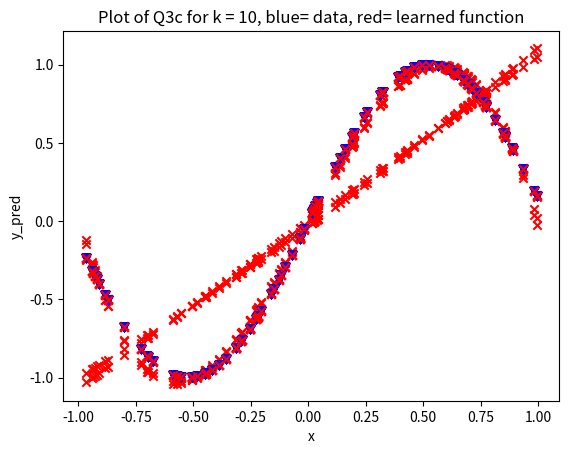

Generate this figure with matplotlib:
# -*- coding: utf-8 -*-
"""
Created on Mon Jun  1 10:56:19 2020
q3c, check line 31 and 37
[redacted]
"""
import numpy as np
import matplotlib.pyplot as plt

def phi_func(x, no_samples,fea_dim):
    phi = []
    for i in range(no_samples):
        for j in range(fea_dim): 
            phi.append((x[i]**(j+1)))       
    phi = np.reshape(phi,(no_samples,-1))  
    
    return phi

def phi_tild(x, no_samples,fea_dim):
    phi = []
    for i in range(no_samples):
        for j in range(fea_dim): 
            phi.append((x[i]**(j+1)))       
    phi = np.reshape(phi,(no_samples,-1))        
    x0 = np.ones((no_samples, 1))
    phi_tild = np.hstack((x0,phi))    
    
    return phi_tild

def y_data(x, no_samples):
    y= []
    for k in range(no_samples):
        y.append(np.sin(3*x[k]).tolist()) 
     
    return y    

## Training data
no_samples = 100  # it should be changed to 100
x_min = [-1]
x_max = [1]
x = np.random.uniform(low = x_min, high = x_max, size = (no_samples,1))
#print(x)

fea_dim = 10   # have to change to 10 here 
for i in range(fea_dim):
    phi_tilda = phi_tild(x,no_samples,(i+1))
    #print('phi_tilda: \n',phi_tilda)
    phi_transpose = phi_tilda.T    
    #print('phi_transpose: \n',phi_transpose)
    a = np.linalg.inv(np.dot(phi_transpose, phi_tilda)) 
    y = y_data(x, no_samples)
    b = np.dot(phi_transpose , y)
    w_tilda = np.dot(a, b)  
    #print("w_tilda is: \n",w_tilda)
    w = w_tilda[1:]    
    #print('w is: \n',w)
    b = w_tilda[0]
    #print('b is: \n',b) 
    phi = phi_func(x, no_samples, (i+1))
    #print('phi:\n',phi)
    y_pred = []
    for j in range(no_samples):
        y_pred.append(np.matmul(phi[j],w) + b)
    #print('y_pred: \n',y_pred)   
    for k in range(no_samples):
        error= 0
        MSE = 0
        error += (y[k] - y_pred[k])**2
        MSE = error / (no_samples)
    print("MSE for %d feature no is :%f " %((i+1), MSE))    
    
    plt.scatter(x, y, c='blue', marker='v')
    plt.scatter(x, (np.matmul(phi,w)+b), c='red',marker='x')    
    #plt.plot(x, np.matmul((phi,w)+b), c='red')
    plt.xlabel('x')
    plt.ylabel("y_pred")
    plt.title("Plot of Q3c for k = %s, blue= data, red= learned function" %(i+1))
   # plt.legend("%s" %(i+1))
    plt.grid()
    plt.show()
    
    
    